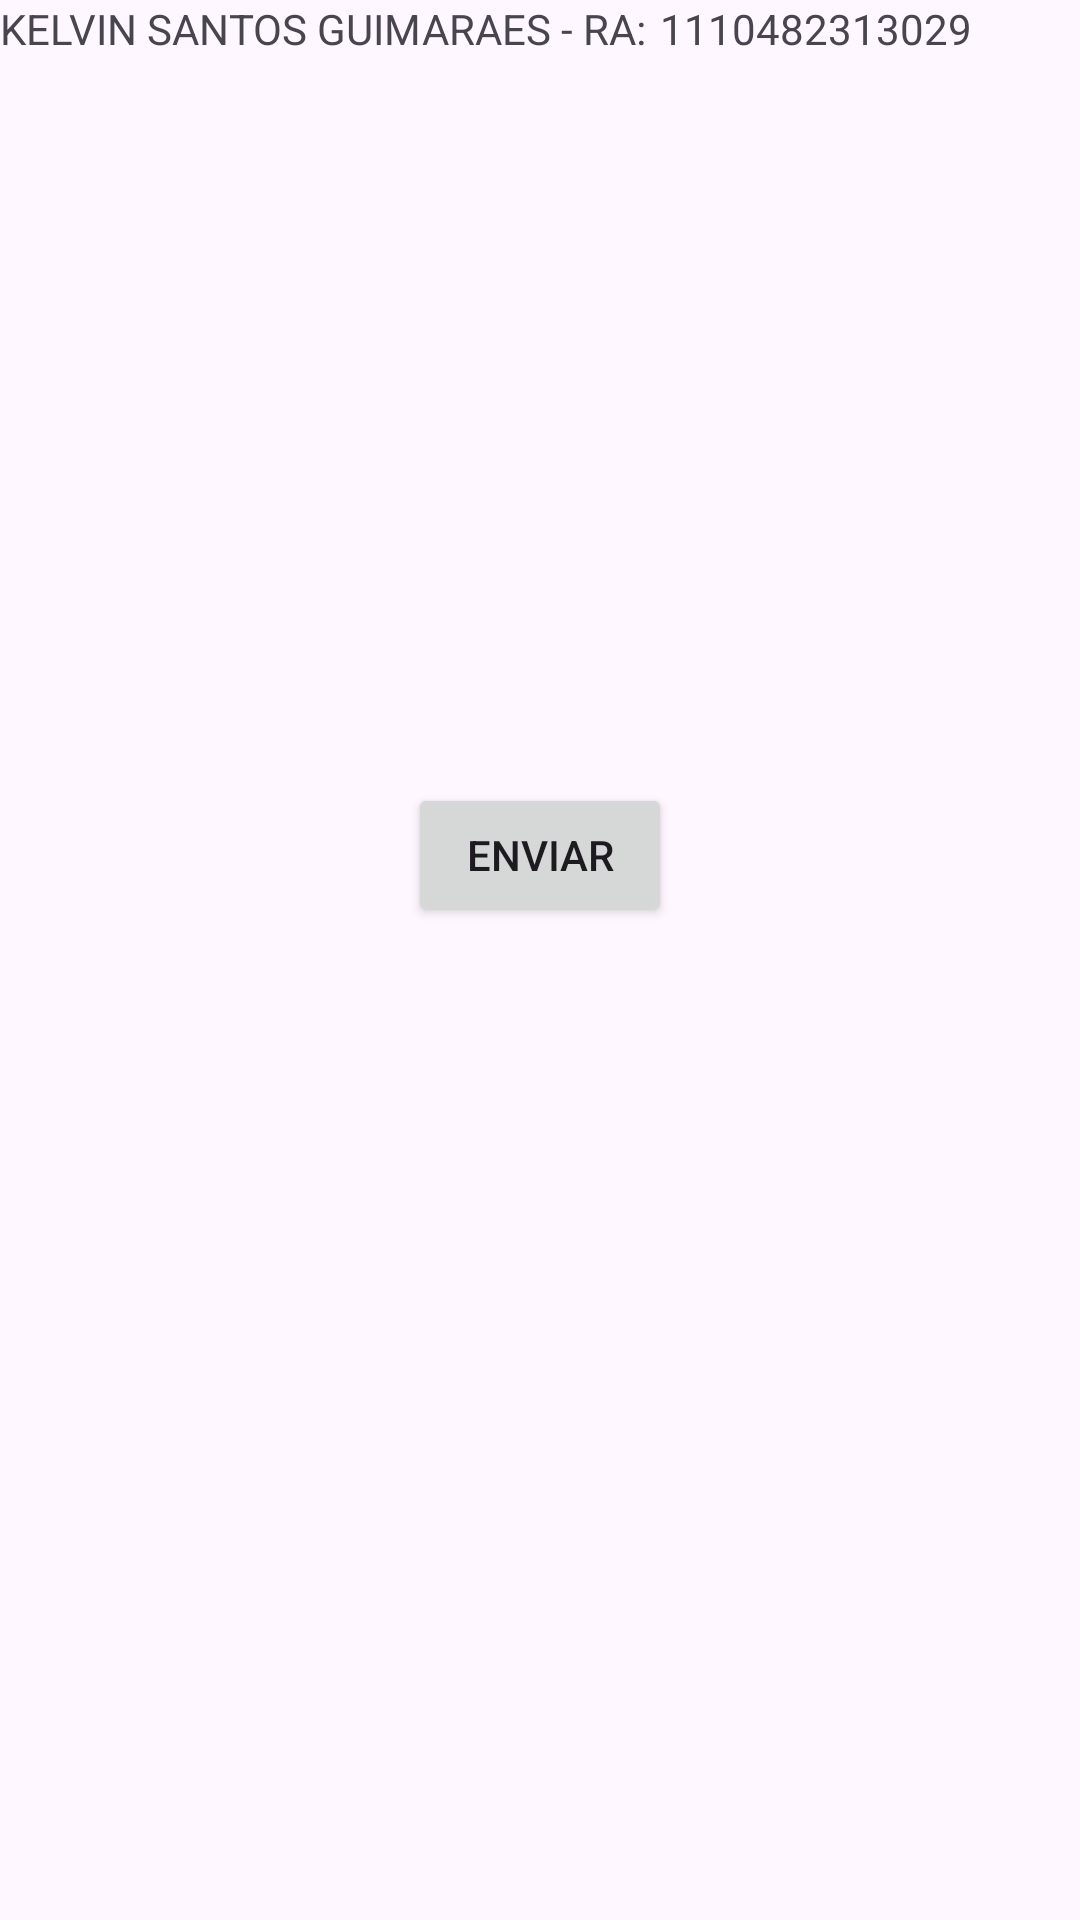

Produce the Android XML layout that renders to this screen, including the resource entries it uses.
<!-- AndroidManifest.xml: application theme Theme.CPFLocalização -->
<!-- res/layout/activity_main.xml -->
<?xml version="1.0" encoding="utf-8"?>
<androidx.constraintlayout.widget.ConstraintLayout xmlns:android="http://schemas.android.com/apk/res/android"
    xmlns:app="http://schemas.android.com/apk/res-auto"
    xmlns:tools="http://schemas.android.com/tools"
    android:id="@+id/main"
    android:layout_width="match_parent"
    android:layout_height="match_parent"
    tools:context=".MainActivity">

    <TextView
        android:id="@+id/textView2"
        android:layout_width="wrap_content"
        android:layout_height="wrap_content"
        android:text="KELVIN SANTOS GUIMARAES - RA:	1110482313029"
        tools:layout_editor_absoluteX="16dp"
        tools:layout_editor_absoluteY="18dp" />

    <EditText
        android:id="@+id/cpfEditText"
        android:layout_width="294dp"
        android:layout_height="0dp"
        android:layout_marginBottom="90dp"
        android:hint="@string/CPF"
        android:inputType="number"
        app:layout_constraintBottom_toTopOf="@+id/btnEnviar"
        app:layout_constraintEnd_toEndOf="parent"
        app:layout_constraintStart_toStartOf="parent"
        app:layout_constraintTop_toBottomOf="@+id/nomeEditText" />

    <EditText
        android:id="@+id/nomeEditText"
        android:layout_width="294dp"
        android:layout_height="0dp"
        android:layout_marginTop="122dp"
        android:layout_marginBottom="34dp"
        android:hint="@string/nome"
        android:inputType="textPersonName"
        app:layout_constraintBottom_toTopOf="@+id/cpfEditText"
        app:layout_constraintEnd_toEndOf="parent"
        app:layout_constraintStart_toStartOf="parent"
        app:layout_constraintTop_toTopOf="parent" />

    <Button
        android:id="@+id/btnEnviar"
        android:layout_width="wrap_content"
        android:layout_height="wrap_content"
        android:layout_marginBottom="331dp"
        android:text="@string/Enviar"
        app:layout_constraintBottom_toBottomOf="parent"
        app:layout_constraintEnd_toEndOf="parent"
        app:layout_constraintStart_toStartOf="parent"
        app:layout_constraintTop_toBottomOf="@+id/cpfEditText" />

</androidx.constraintlayout.widget.ConstraintLayout>
<!-- resources referenced by this layout -->
<resources>
  <string name="CPF">CPF</string>
  <string name="Enviar">Enviar</string>
  <string name="nome">Nome</string>
  <style name="Theme.CPFLocalização" parent="Base.Theme.CPFLocalização" />
  <style name="Base.Theme.CPFLocalização" parent="Theme.Material3.DayNight.NoActionBar">
          
          
      </style>
</resources>
